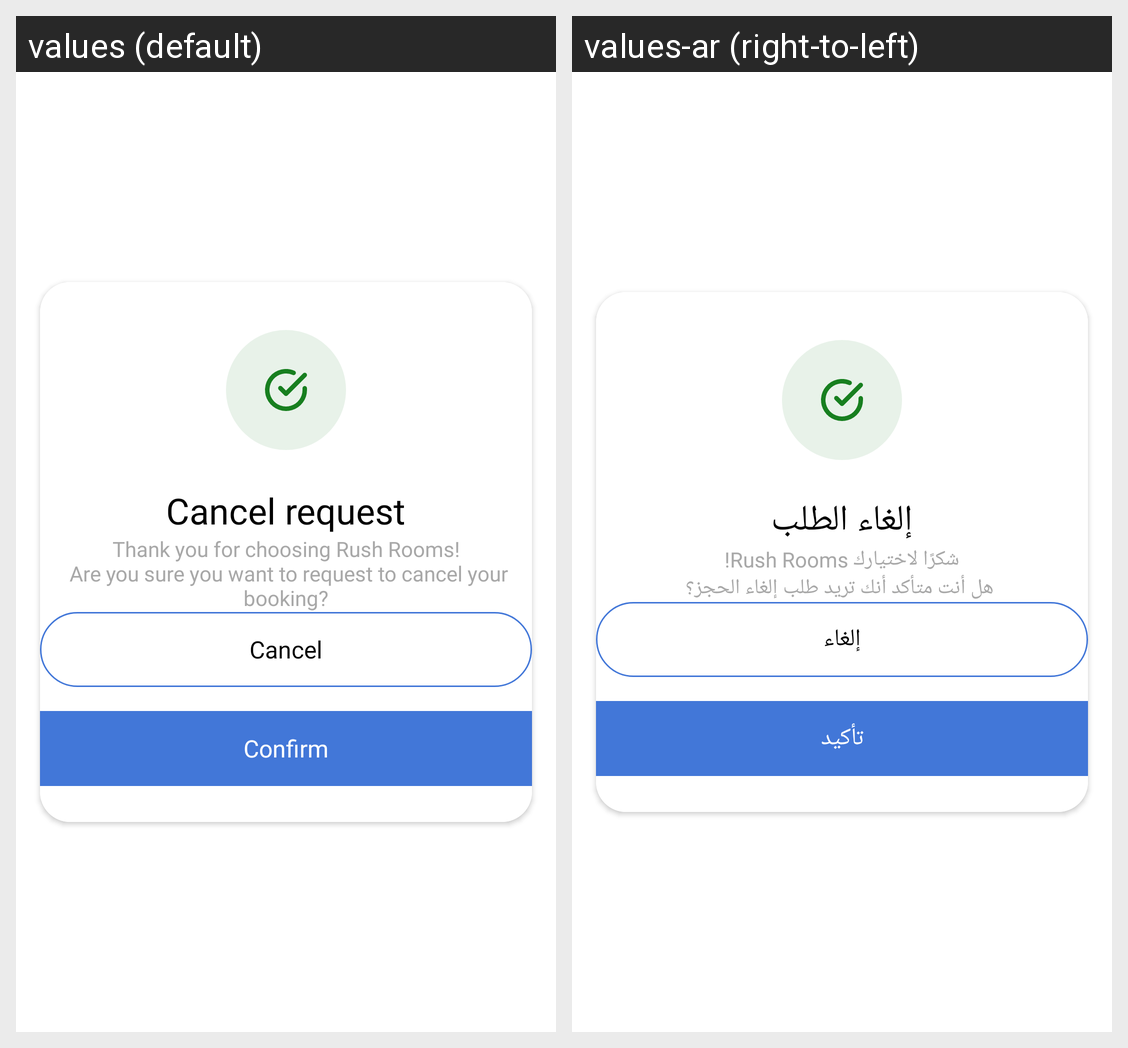

Locale-by-locale string values for the Android screen shown in this grid:
Android screen res/layout/dialog_cancel_request.xml rendered under 2 locales, left to right: values (default), values-ar (right-to-left). Device: Nexus 5 (rendered at 1080×1920; each locale shown at half size, 540×960, under a caption strip naming it); theme Theme.RushRooms.
Strings drawn on this screen, with the default value and each locale's value (text and hints the layout hard-codes, and strings that could not be matched under every locale, appear in the picture but are not listed):

cancel_request
  values: Cancel request
  values-ar: إلغاء الطلب

are_you_sure_to_request_cancel_your_booking
  values: Thank you for choosing Rush Rooms!
       Are you sure you want to request to cancel your booking?
  values-ar: شكرًا لاختيارك Rush Rooms!
       هل أنت متأكد أنك تريد طلب إلغاء الحجز؟

cancel
  values: Cancel
  values-ar: إلغاء

confirm
  values: Confirm
  values-ar: تأكيد
